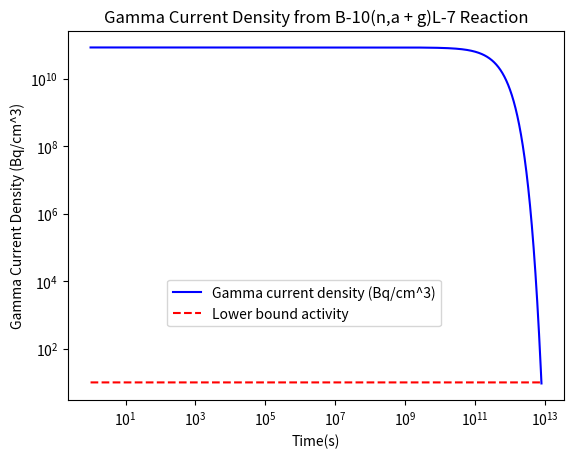
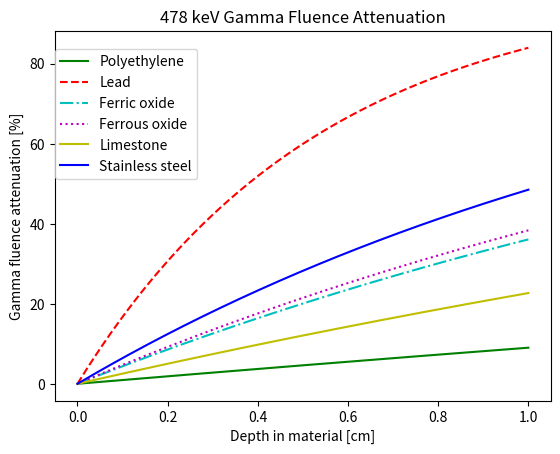

The matplotlib source for these figures, in order:
# Author: Yaro Kaminskiy

# This code calculates the gamma fluence density coming out of a sheet of boron reacting with incident neutrons to produce Li-7 in
# an excited state. That excited state has a 42 femtosecond half-life, so the decay can be assumed instant after the formation of Li-7.

# Import the number pi and the functions exp and plot from their respective libraries.
from math import pi, exp
import matplotlib.pyplot as plt

# Import the numpy library.
import numpy as np

'''
Definitions            		 # Units, Brief Descriptor. All units are in the CGS (centimeters-gram-second) unit system.
'''

# [redacted]
I = 10e9                    # [# neutrons from source per second]=[no 'real' units], approx. top neutron current (HFNG)
r = 1                       # [cm], assumed distance from target boron slab given general size of HFNG assembly


# Obtained using WolframAlpha.com
Na = 6.022141e23             # [# of B-10 nuclei/mol B-10]=[1/mol], Avogadro's number
rho = 2.46                   # [mass natural boron/volume it occupies]=[g/cm^3], density of natural boron
x = 0.198                    # [mass B-10/mass natural boron]=[no 'real' units], mass fraction of B-10 in natural boron
M = 10.012936992             # [mass B-10/mol B-10]=[g/mol]=[u], molar mass of B-10

# Obtained using ENDF website: http://www.nndc.bnl.gov/exfor/endf00.jsp
sigma = 3.60069e-21          # [cm^2], cross-section for B-10(n,a)Li-7 reaction at the thermal energy peak at approximately 0.0253 eV.

# Obtained using WolframAlpha.com
ironDen = 7.874				 # [g/cm^3], density of natural iron
polyDen = 0.95				 # [g/cm^3], density of polyethylene
leadDen = 11.34				 # [g/cm^3], density of lead
ferricOxideDen = 5.26		 # [g/cm^3], density of iron (III) oxide (ferric oxide)
ferrousOxideDen = 5.7		 # [g/cm^3], density of iron (II) oxide (ferrous oxide)
limestoneDen = 2.93			 # [g/cm^3], density of limestone (calcium carbonate)
stainlessSteelDen = 7.9		 # [g/cm^3], density of stainless steel (assume mean value)

# Derived from molar and atomic masses by taking the atomic masses of each individual element, multiplying by the number of atoms of that
# element in a molecule of that compound, and dividing by the molar mass of the compound available on WolframAlpha.com
wtFracArrayFerricOxide = [0.6994176, 0.3005711]
wtFracArrayFerrousOxide = [0.7773092, 0.2226964]
wtFracArrayLimestone = [0.4004196, 0.119999, 0.4795504]

# Values for the weight fractions of steel assumed as 89.5% iron, 10.5% chromium, and an insignificant amount of carbon ( <1% ) based off of
# the definition of stainless steel and carbon content information available on https://en.wikipedia.org/wiki/Stainless_steel
wtFracArrayStainlessSteel = [0.895, 0.105]

# Obtained using the NIST X-Ray Mass Attenuation Coefficients database: https://www.nist.gov/pml/x-ray-mass-attenuation-coefficients
attenCoeffPoly = 9.947e-02		 # [cm^2/g], mass attenuation coefficient for polyethylene
attenCoeffLead = 1.614e-01		 # [cm^s/g], mass attenuation coefficient for natural lead
attenCoeffIron = 8.414e-02		 # [cm^2/g], mass attenuation coefficient for natural iron
attenCoeffOxygen = 8.729e-02	 # [cm^s/g], mass attenuation coefficient for natural oxygen
attenCoeffCalcium = 8.851e-02	 # [cm^s/g], mass attenuation coefficient for natural calcium
attenCoeffCarbon = 8.715e-02	 # [cm^s/g], mass attenuation coefficient for natural carbon
attenCoeffChromium = 8.281e-02	 # [cm^s/g], mass attenuation coefficient for natural chromium

# Define mass attenuation arrays for the compounds of interest, to be inputed into an overall mass attenuation coefficient function later in
# the script.
attenArrayFerricOxide = [attenCoeffIron, attenCoeffOxygen]
attenArrayFerrousOxide = [attenCoeffIron, attenCoeffOxygen]
attenArrayLimestone = [attenCoeffCalcium, attenCoeffCarbon, attenCoeffOxygen]
attenArrayStainlessSteel = [attenCoeffIron, attenCoeffChromium]

# Define a function to calculate the gammas current produced per unit volume of the boron slab (gammas produced/(cm^3*s)) as a
# function of time.
def gamma(t):
    '''
    Calculate the initial B-10 nuclei density (# of initial B-10 nucei/volume of material).
    '''
    
    # The formula used falls out of dimensional analysis ( [# B-10 nuclei/mol B-10] * [mass nat. boron/volume] * [mass B-10/mass nat. boron]
    # / [mass B-10/mol B-10] = [# B-10 nuclei/volume]). The equation below calls values from the definitions section of the code above.
    # Assume the slab is entirely natural, elemental boron.
    rho_knot = Na*rho*x / M
    
    '''
    Calculate the neutron fluence at the target using the assumed neutron current (neutrons per second NOT neutrons per second per area)
    from the source and distance from the source. 
    '''
    
    # The formula used falls out of the physical reasoning that fluence is the current per unit area, and the total area we are evaluating
    # for is the surface area of a sphere with a radius equal to the seperation from the source and target. The equation below calls
    # values from the definitions section of the code above.
    omega_knot = I / (4 * pi * r * r)
    
    '''
    Return the gammas produced per unit volume of the material at the given input time, or the gamma fluence density.
    '''
    
    # The formula below is derived from the equation for reaction rate, R = rho * I * sigma, by recognizing that R = -dN/dt, in which N
    # is the number of nuclei undergoing the reaction in the sample and -dN/dt is the negative of the time derivative of the number of
    # nuclei (assuming 1 nucleus is consumed per nuclear reaction), and rho is N/volume. We divide both sides by volume and solve the
    # resulting differential equation. The result is the number of gammas produced per unit time per unit volume of the boron slab
    # (in other words the gamma fluence density).
    return rho_knot * sigma * omega_knot * exp(-sigma * omega_knot * t)

# Define a function to calculate the secondary gamma ray fluence per unit volume of the boron slab attenuated in a gamma absorbing material slab
# placed to be just directly touching the surface of the boric acid.
def gammaAtten(attenCoeff, dens, x):

	# Return the value of the gamma fluence. Formula developed from one given from http://physics.nist.gov/PhysRefData/XrayMassCoef/chap2.html
	return gamma(0) * ( 1 - exp(-attenCoeff * dens * x) ) # x in cm

# Calculate the percentage of gamma ray fluence attenuated in a material as a function of the mass attenuation coefficient, depth in the
# material and the time since the start of the experiment.
def gammaAttenPercent(attenCoeff, dens, x, t):

	# Divide the gamma fluence attenuation by the original gamma fluence.
	return 100 * gammaAtten(attenCoeff, dens, x) / gamma(t)	# x in cm, t in seconds


# Iterate through the arrays of mass attenuation coefficient and weight fraction material property arrays to calculate the mass attenuation
# coefficient (for the secondary gamma rays emitted for the B-10 isotope) for compounds and mixtures at a certain depth in the material.
def attenCoeffOverall(attenArray, wtFracArray):

	# Initialize a value for the mass attenuation coefficient of a compound or mixture.
	massAttenCoeff = 0

	# Iterate through each material property array to calculate the mass attenuation coefficient for the compound or mixture of interest.
	for i in np.arange(0, len(attenArray)):

		# Add the weighted mass attenuation coefficient of an element or component in the compound or mixture to the previous overall
		# mass attenuation coefficient. Formula obtained from http://physics.nist.gov/PhysRefData/XrayMassCoef/chap2.html
		massAttenCoeff = massAttenCoeff + wtFracArray[i] * attenArray[i]

	# Return the overall mass attenuation coefficient.
	return massAttenCoeff

# Set the values to end at and the incremental value for the gamma fluence density, time, and lower bound arrays.
final_val = int(8e12)
increm_val = int(1e8)

# Initialize the array for gamma fluence density for plotting purposes, as well as a time array.
gamma_array = []
time_array = np.arange(1, final_val, increm_val)

# Create an array with a constant gamma count of 10 gammas/s/cm^3 for the lower bound of activity/cm^3.
null_rad = []
# Fill the gamma fluence density value and lower bound array.
for i in np.arange(1, final_val, increm_val):
    # Append each new gamma fluence density value to the end of the array, gradually building it.
    gamma_array.append(gamma(i))

    # Append each new 'null' gamma fluence density value to the end of the array, gradually building it. Note that the value is the same
    # for every entry in the array.
    null_rad.append(int(10))

# Create arrays for the gamma fluence percentages of the relevant materials to be analyzed.
poly_array = []
lead_array = []
ferric_oxide_array = []
ferrous_oxide_array = []
limestone_array = []
stainless_steel_array = []

# Create an array for the depth values in a slab of a particular material.
x_array = np.arange(0, 1.001, 0.001)

# Calculate the mass attenuation coefficients for the relevant compounds.
attenCoeffFerricOxide = attenCoeffOverall(attenArrayFerricOxide, wtFracArrayFerricOxide)
attenCoeffFerrousOxide = attenCoeffOverall(attenArrayFerrousOxide, wtFracArrayFerrousOxide)
attenCoeffLimestone = attenCoeffOverall(attenArrayLimestone, wtFracArrayLimestone)
attenCoeffStainlessSteel = attenCoeffOverall(attenArrayStainlessSteel, wtFracArrayStainlessSteel)

for i in np.arange(0, 1.001, 0.001):
	poly_array.append( gammaAttenPercent(attenCoeffPoly, polyDen, i, 0) )
	lead_array.append( gammaAttenPercent(attenCoeffLead, leadDen, i, 0) )
	ferric_oxide_array.append( gammaAttenPercent(attenCoeffFerricOxide, ferricOxideDen, i, 0) )
	ferrous_oxide_array.append( gammaAttenPercent(attenCoeffFerrousOxide, ferrousOxideDen, i, 0) )
	limestone_array.append( gammaAttenPercent(attenCoeffLimestone, limestoneDen, i, 0) )
	stainless_steel_array.append( gammaAttenPercent(attenCoeffStainlessSteel, stainlessSteelDen, i, 0) )


# Print relevant info on the start of the experiment.
print("The gamma activity density at the start of the experiment is", str(gamma(0)), "Bq/cm^3.")

# The particular time indicated is used because it is the time at which the gamma fluence nearly reaches the value of 10 Bq/cm^3, considered
# the 'null' value of gamma fluence because it is so low. 
print("The gamma activity density in 9.25 years is", str( gamma( int(2.9182e8) ) ), "Bq/cm^3.")

# Print the gamma fluence percentage of the original gamma fluence remaining at 5 mm in the gamma absorbing material at the start of the experiment.
print( 'The percentage of the original gamma fluence remaining at 5 mm in natural iron is', gammaAttenPercent(attenCoeffIron, ironDen, 0.5, 0) )
print( 'The percentage of the original gamma fluence remaining at 5 mm in polyethylene is', gammaAttenPercent(attenCoeffPoly, polyDen, 0.5, 0) )
print( 'The percentage of the original gamma fluence remaining at 5 mm in lead is', gammaAttenPercent(attenCoeffLead, leadDen, 0.5, 0) )

'''
Plot the gamma production density as a function of time.
'''

# Create a new figure window for plotting the graph.
plt.figure()

# Plot the gamma fluence density as a function of time on a log-log plot. The label will appear in the plot legend.
plt.loglog(time_array, gamma_array, 'b-', label='Gamma current density (Bq/cm^3)')

# Plot the 'null' gamma fluence density as a function of time on the same log-log plot. The label will appear in the plot legend.
plt.loglog(time_array, null_rad, 'r--', label='Lower bound activity')

# Add the title of the plot in a reasonably sized font.
plt.title('Gamma Current Density from B-10(n,a + g)L-7 Reaction')

# Add the y-axis and x-axis labels in a reasonably sized font to the plot.
plt.xlabel('Time(s)')
plt.ylabel('Gamma Current Density (Bq/cm^3)')

# Add the legend to the plot with a convenient location specified so the both gamma fluence density curves can be seen in their entirety.
plt.legend(loc=(0.2,0.2))

# Show the created plot.
plt.show()

'''
Plot the gamma fluence attenuation percentage for different materials at the start of the experiment as functions of the depth within the material.
'''

plt.figure()

plt.plot(x_array, poly_array, 'g-', label = 'Polyethylene')
plt.plot(x_array, lead_array, 'r--', label = 'Lead')
plt.plot(x_array, ferric_oxide_array, 'c-.', label = 'Ferric oxide')
plt.plot(x_array, ferrous_oxide_array, 'm:', label = 'Ferrous oxide')
plt.plot(x_array, limestone_array, 'y', label = 'Limestone')
plt.plot(x_array, stainless_steel_array, 'b', label = 'Stainless steel')

plt.title('478 keV Gamma Fluence Attenuation')

plt.xlabel('Depth in material [cm]')
plt.ylabel('Gamma fluence attenuation [%]')

plt.legend(loc = (0,0.6))

plt.show()
